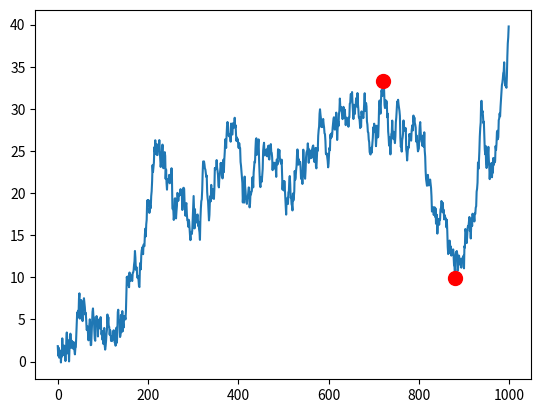

This chart was generated by the following Python code:
# -*- coding: utf-8 -*-
"""
Created on Tue Jan 23 00:22:21 2018

[redacted]
"""
import numpy as np
import matplotlib.pyplot as plt 


def maxDrawDownChg(L):
    max_val = 0
    max_drawdown =0
    for i in range(0, len(L)):
        if L[i] > max_val:
            max_val = L[i]
        
        if max_val - L[i] > max_drawdown:
            max_drawdown = max_val - L[i]
            if i > 0:
                max_drawdown_chg = max_drawdown / max_val
    return max_drawdown_chg
    


n = 1000
xs = np.random.randn(n).cumsum()
i = np.argmax(np.maximum.accumulate(xs) - xs) # end of the period
j = np.argmax(xs[:i]) # start of period
maxdropdownchg = (xs[j] - xs[i]) / xs[j]

plt.plot(xs)
plt.plot([i, j], [xs[i], xs[j]], 'o', color='Red', markersize=10)